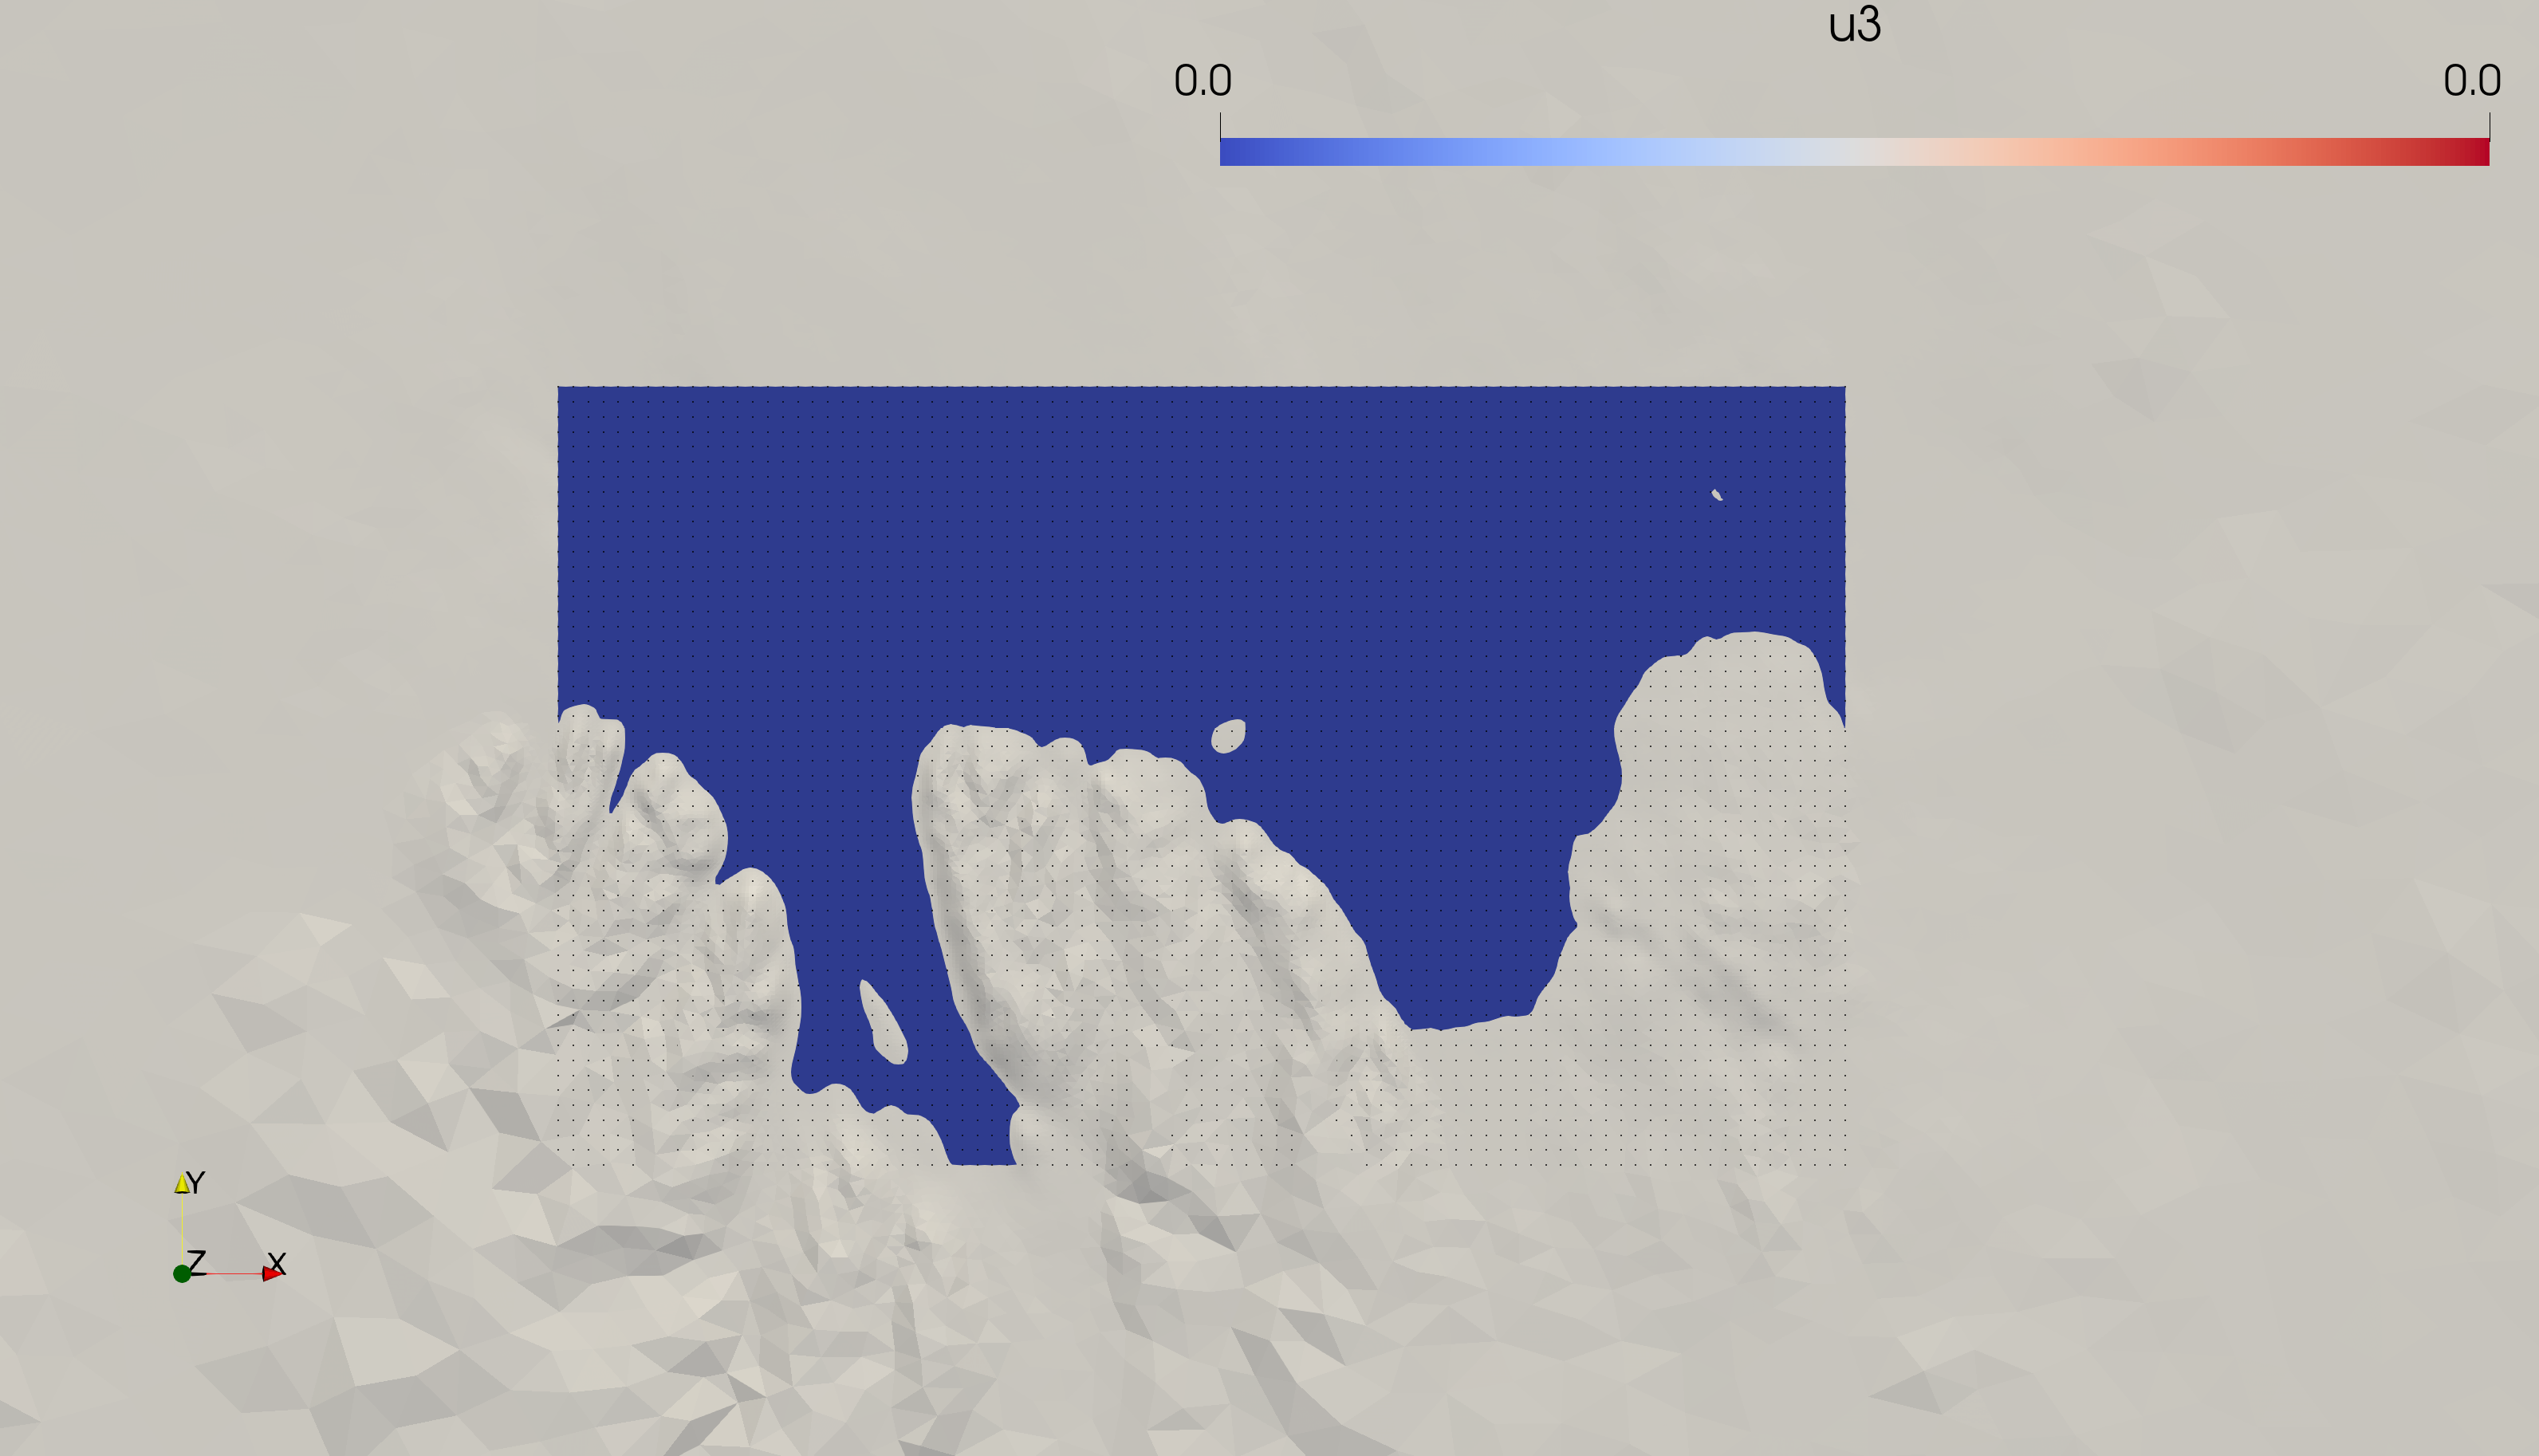

Source data for this figure (header and first rows):
597000.0, 7313000.0, 0.1
598000, 7313000, 0.1
599000, 7313000, 0.1
600000, 7313000, 0.1
601000, 7313000, 0.1
602000, 7313000, 0.1
603000, 7313000, 0.1
604000, 7313000, 0.1
605000, 7313000, 0.1
606000, 7313000, 0.1
607000, 7313000, 0.1
608000, 7313000, 0.1
609000, 7313000, 0.1
610000, 7313000, 0.1
611000, 7313000, 0.1
612000, 7313000, 0.1
613000, 7313000, 0.1
614000, 7313000, 0.1
615000, 7313000, 0.1
616000, 7313000, 0.1
617000, 7313000, 0.1
618000, 7313000, 0.1
619000, 7313000, 0.1
620000, 7313000, 0.1
621000, 7313000, 0.1
622000, 7313000, 0.1
623000, 7313000, 0.1
624000, 7313000, 0.1
625000, 7313000, 0.1
626000, 7313000, 0.1
627000, 7313000, 0.1
628000, 7313000, 0.1
629000, 7313000, 0.1
630000, 7313000, 0.1
631000, 7313000, 0.1
632000, 7313000, 0.1
633000, 7313000, 0.1
634000, 7313000, 0.1
635000, 7313000, 0.1
636000, 7313000, 0.1
637000, 7313000, 0.1
638000, 7313000, 0.1
639000, 7313000, 0.1
640000, 7313000, 0.1
641000, 7313000, 0.1
642000, 7313000, 0.1
643000, 7313000, 0.1
644000, 7313000, 0.1
645000, 7313000, 0.1
646000, 7313000, 0.1
647000, 7313000, 0.1
648000, 7313000, 0.1
649000, 7313000, 0.1
650000, 7313000, 0.1
651000, 7313000, 0.1
652000, 7313000, 0.1
653000, 7313000, 0.1
654000, 7313000, 0.1
655000, 7313000, 0.1
656000, 7313000, 0.1
657000, 7313000, 0.1
... 4,550 more rows
